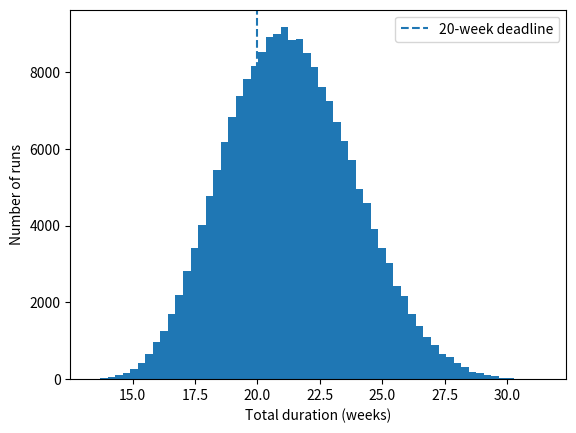

The matplotlib source for this figure:
import os
import numpy as np
import matplotlib.pyplot as plt

rng = np.random.default_rng(42)
N = 200_000

# Task durations in weeks: triangular(min, most likely, max)
design = rng.triangular(4, 6, 10, N)
build  = rng.triangular(3, 5, 9, N)
test   = rng.triangular(5, 8, 14, N)
total  = design + build + test

print(f"Mean duration: {total.mean():.2f} weeks")
print(f"P(more than 20 weeks): {(total > 20).mean():.1%}")
print(f"P(more than 18 weeks): {(total > 18).mean():.1%}")
print(f"P(more than 22 weeks): {(total > 22).mean():.1%}")
print(f"90th percentile: {np.percentile(total, 90):.1f} weeks")

plt.hist(total, bins=60)
plt.axvline(20, linestyle="--", label="20-week deadline")
plt.xlabel("Total duration (weeks)"); plt.ylabel("Number of runs")
plt.legend()
os.makedirs("images", exist_ok=True)
plt.savefig("images/Task_20_modified_histogram.png", dpi=150)
plt.show()
